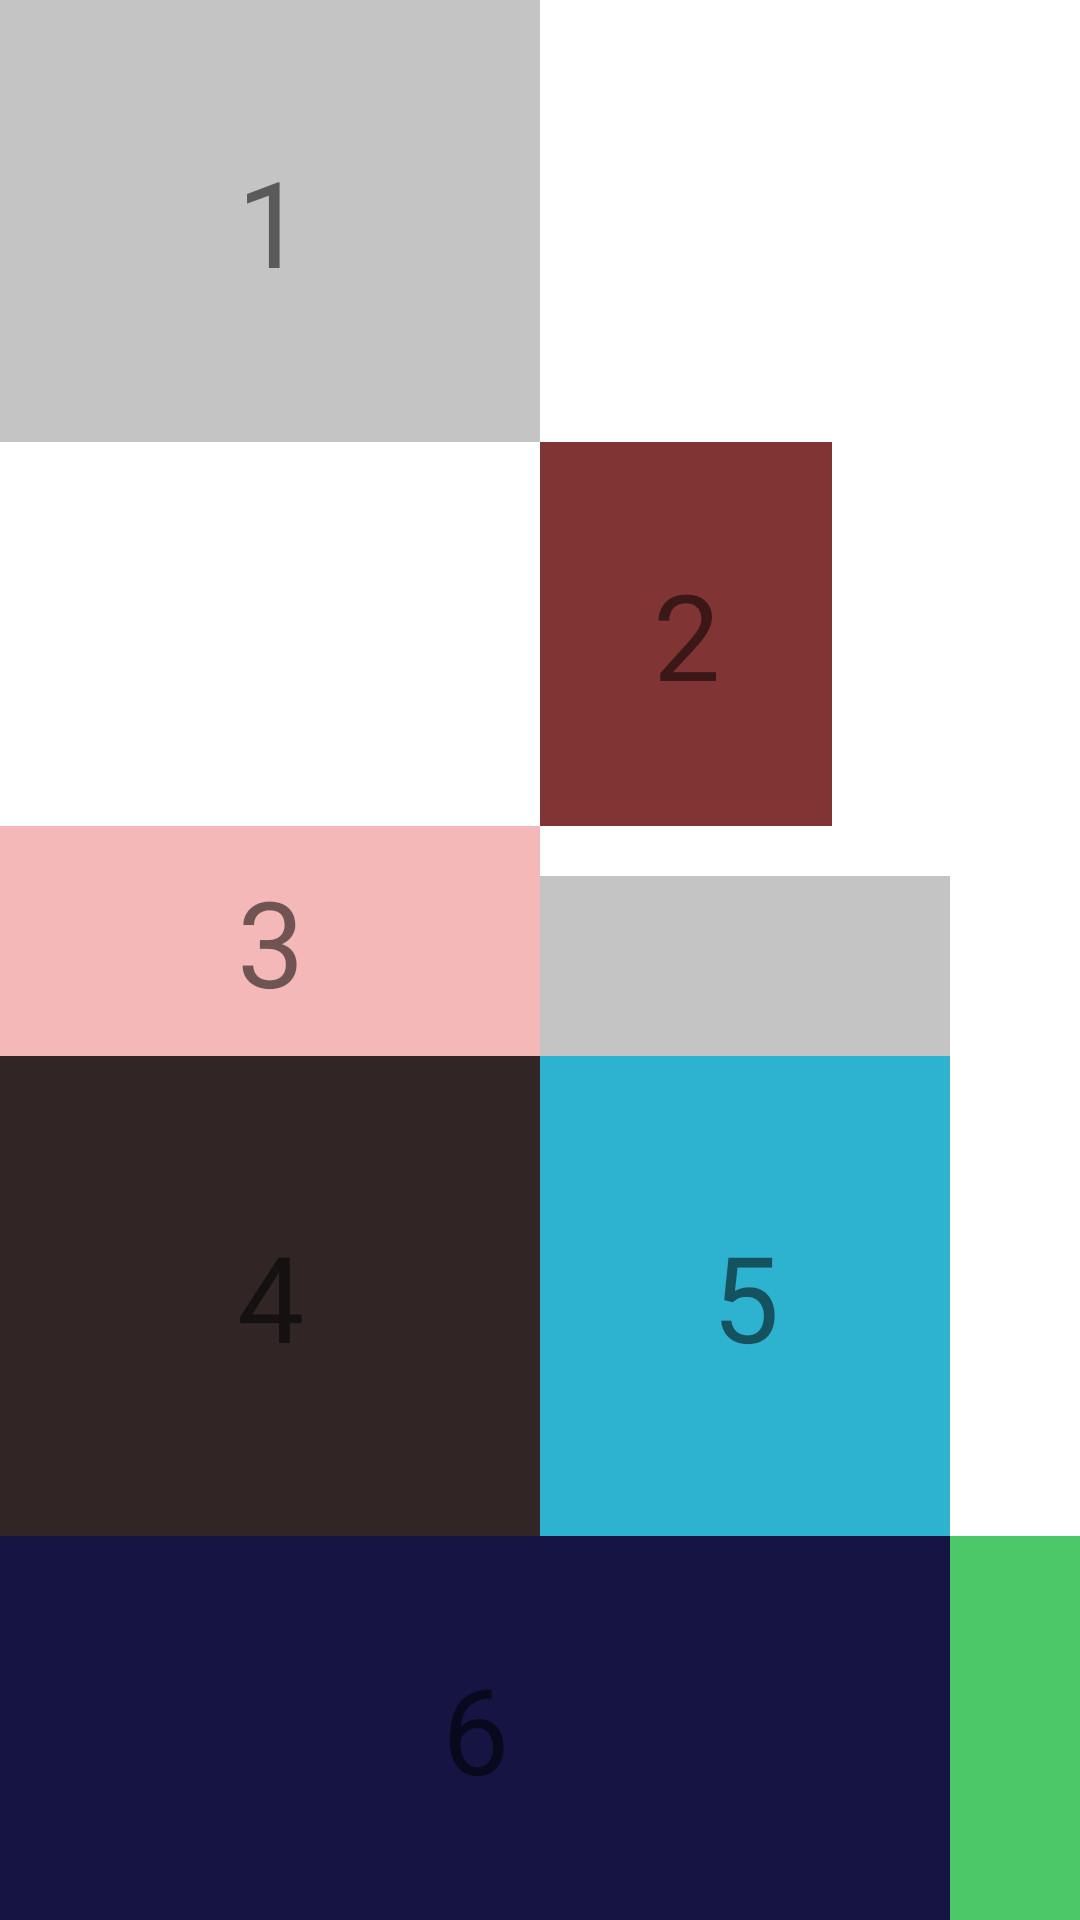

Reconstruct the res/layout file that produces this screen, plus the resources it refers to.
<!-- AndroidManifest.xml: application theme Theme.Ex2 -->
<!-- res/layout/constraint_2.xml -->
<?xml version="1.0" encoding="utf-8"?>
<androidx.constraintlayout.widget.ConstraintLayout xmlns:android="http://schemas.android.com/apk/res/android"
    xmlns:app="http://schemas.android.com/apk/res-auto"
    android:layout_width="match_parent"
    android:layout_height="match_parent">

    <androidx.constraintlayout.widget.Guideline
        android:id="@+id/gl_h1"
        android:layout_width="match_parent"
        android:layout_height="wrap_content"
        android:orientation="horizontal"
        app:layout_constraintGuide_percent="0.23">

    </androidx.constraintlayout.widget.Guideline>

    <androidx.constraintlayout.widget.Guideline
        android:id="@+id/gl_h2"
        android:layout_width="match_parent"
        android:layout_height="match_parent"
        android:orientation="horizontal"
        app:layout_constraintGuide_percent="0.43">

    </androidx.constraintlayout.widget.Guideline>

    <androidx.constraintlayout.widget.Guideline
        android:id="@+id/gl_h3"
        android:layout_width="match_parent"
        android:layout_height="match_parent"
        android:orientation="horizontal"
        app:layout_constraintGuide_percent="0.55">

    </androidx.constraintlayout.widget.Guideline>

    <androidx.constraintlayout.widget.Guideline
        android:id="@+id/gl_h4"
        android:layout_width="wrap_content"
        android:layout_height="wrap_content"
        android:orientation="horizontal"
        app:layout_constraintGuide_percent="0.8"></androidx.constraintlayout.widget.Guideline>

    <androidx.constraintlayout.widget.Guideline
        android:id="@+id/gl_v3"
        android:layout_width="wrap_content"
        android:layout_height="wrap_content"
        android:orientation="vertical"
        app:layout_constraintGuide_percent="0.77">

    </androidx.constraintlayout.widget.Guideline>

    <androidx.constraintlayout.widget.Guideline
        android:id="@+id/gl_v2"
        android:layout_width="match_parent"
        android:layout_height="match_parent"
        android:orientation="vertical"
        app:layout_constraintGuide_percent="0.5">

    </androidx.constraintlayout.widget.Guideline>

    <androidx.constraintlayout.widget.Guideline
        android:id="@+id/gl_v4"
        android:layout_width="match_parent"
        android:layout_height="match_parent"
        android:orientation="vertical"
        app:layout_constraintGuide_percent="0.88">

    </androidx.constraintlayout.widget.Guideline>

    <TextView
        android:id="@+id/tv1"
        android:layout_width="0dp"
        android:layout_height="0dp"
        android:background="#C4C4C4"
        android:gravity="center"
        android:text="1"
        android:textSize="40sp"
        app:layout_constraintBottom_toTopOf="@id/gl_h1"
        app:layout_constraintLeft_toLeftOf="parent"
        app:layout_constraintRight_toRightOf="@id/gl_v2"
        app:layout_constraintTop_toTopOf="parent">

    </TextView>

    <TextView
        android:id="@+id/view2"
        android:layout_width="0dp"
        android:layout_height="0dp"
        android:background="#813434"
        android:gravity="center"
        android:text="2"
        android:textSize="40sp"
        app:layout_constraintBottom_toTopOf="@id/gl_h2"
        app:layout_constraintLeft_toLeftOf="@id/gl_v2"
        app:layout_constraintRight_toRightOf="@id/gl_v3"
        app:layout_constraintTop_toTopOf="@id/gl_h1">

    </TextView>

    <TextView
        android:id="@+id/view3"
        android:layout_width="0dp"
        android:layout_height="0dp"
        android:background="#F4B8B8"
        android:gravity="center"
        android:text="3"
        android:textSize="40sp"
        app:layout_constraintBottom_toTopOf="@id/gl_h3"
        app:layout_constraintLeft_toLeftOf="parent"
        app:layout_constraintRight_toRightOf="@id/gl_v2"
        app:layout_constraintTop_toTopOf="@id/gl_h2">

    </TextView>

    <TextView
        android:id="@+id/view"
        android:layout_width="0dp"
        android:layout_height="60dp"
        android:background="#C4C4C4"
        android:gravity="center"

        app:layout_constraintBottom_toTopOf="@id/gl_h3"

        app:layout_constraintLeft_toLeftOf="@id/gl_v2"
        app:layout_constraintRight_toRightOf="@id/gl_v4">

    </TextView>

    <TextView
        android:id="@+id/view4"
        android:layout_width="0dp"
        android:layout_height="0dp"
        android:background="#312525"
        android:gravity="center"
        android:text="4"
        android:textSize="40sp"
        app:layout_constraintBottom_toTopOf="@id/gl_h4"
        app:layout_constraintLeft_toLeftOf="parent"
        app:layout_constraintRight_toRightOf="@id/gl_v2"
        app:layout_constraintTop_toTopOf="@id/gl_h3">

    </TextView>

    <TextView
        android:id="@+id/view5"
        android:layout_width="0dp"
        android:layout_height="0dp"
        android:background="#2DB2CF"
        android:gravity="center"
        android:text="5"
        android:textSize="40sp"
        app:layout_constraintBottom_toTopOf="@id/gl_h4"
        app:layout_constraintLeft_toLeftOf="@id/gl_v2"
        app:layout_constraintRight_toRightOf="@id/gl_v4"
        app:layout_constraintTop_toTopOf="@id/gl_h3">

    </TextView>

    <TextView
        android:id="@+id/view6"
        android:layout_width="0dp"
        android:layout_height="0dp"
        android:background="#151443"
        android:gravity="center"
        android:text="6"
        android:textSize="40sp"
        app:layout_constraintBottom_toBottomOf="parent"
        app:layout_constraintLeft_toLeftOf="parent"
        app:layout_constraintRight_toRightOf="@id/gl_v4"
        app:layout_constraintTop_toTopOf="@id/gl_h4">

    </TextView>

    <TextView
        android:id="@+id/view7"
        android:layout_width="0dp"
        android:layout_height="0dp"
        android:background="#4DC868"
        android:gravity="center"

        android:textSize="40sp"
        app:layout_constraintBottom_toBottomOf="parent"
        app:layout_constraintLeft_toLeftOf="@id/gl_v4"
        app:layout_constraintRight_toRightOf="parent"
        app:layout_constraintTop_toTopOf="@id/gl_h4">

    </TextView>


</androidx.constraintlayout.widget.ConstraintLayout>
<!-- resources referenced by this layout -->
<resources>
  <style name="Theme.Ex2" parent="Theme.MaterialComponents.DayNight.DarkActionBar">
          
          <item name="colorPrimary">@android:color/holo_orange_dark</item>
          <item name="colorPrimaryVariant">@android:color/holo_orange_light</item>
          <item name="colorOnPrimary">@color/white</item>
          
          <item name="colorSecondary">@color/teal_200</item>
          <item name="colorSecondaryVariant">@color/teal_700</item>
          <item name="colorOnSecondary">@color/black</item>
          
          <item name="android:statusBarColor" tools:targetApi="l">?attr/colorPrimaryVariant</item>
          
      </style>
  <!-- not gathered from this repository: default colours our renderer supplied (Android Studio template values) -->
  <color name="teal_200">#FF03DAC5</color>
  <color name="teal_700">#FF018786</color>
  <color name="black">#FF000000</color>
  <color name="white">#FFFFFFFF</color>
</resources>
